Photos from the image-classification dataset "Thermal" in the GitHub repository chen-lu21/plant-disease-detection. Its 4 classes are: rice leaf brown spot, rice leaf healthy, rice leaf hispa, rice leaf blast.

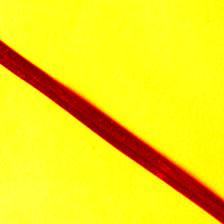
Label: rice leaf hispa

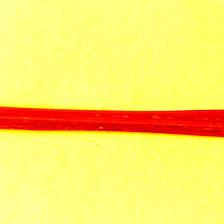
Label: rice leaf hispa

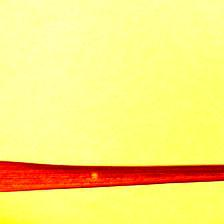
Label: rice leaf blast

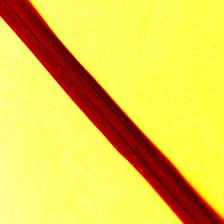
Label: rice leaf healthy

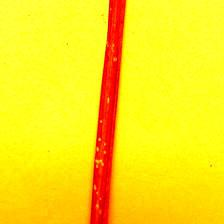
Label: rice leaf blast

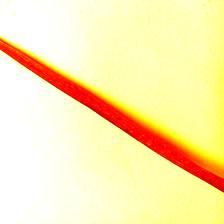
Label: rice leaf brown spot
